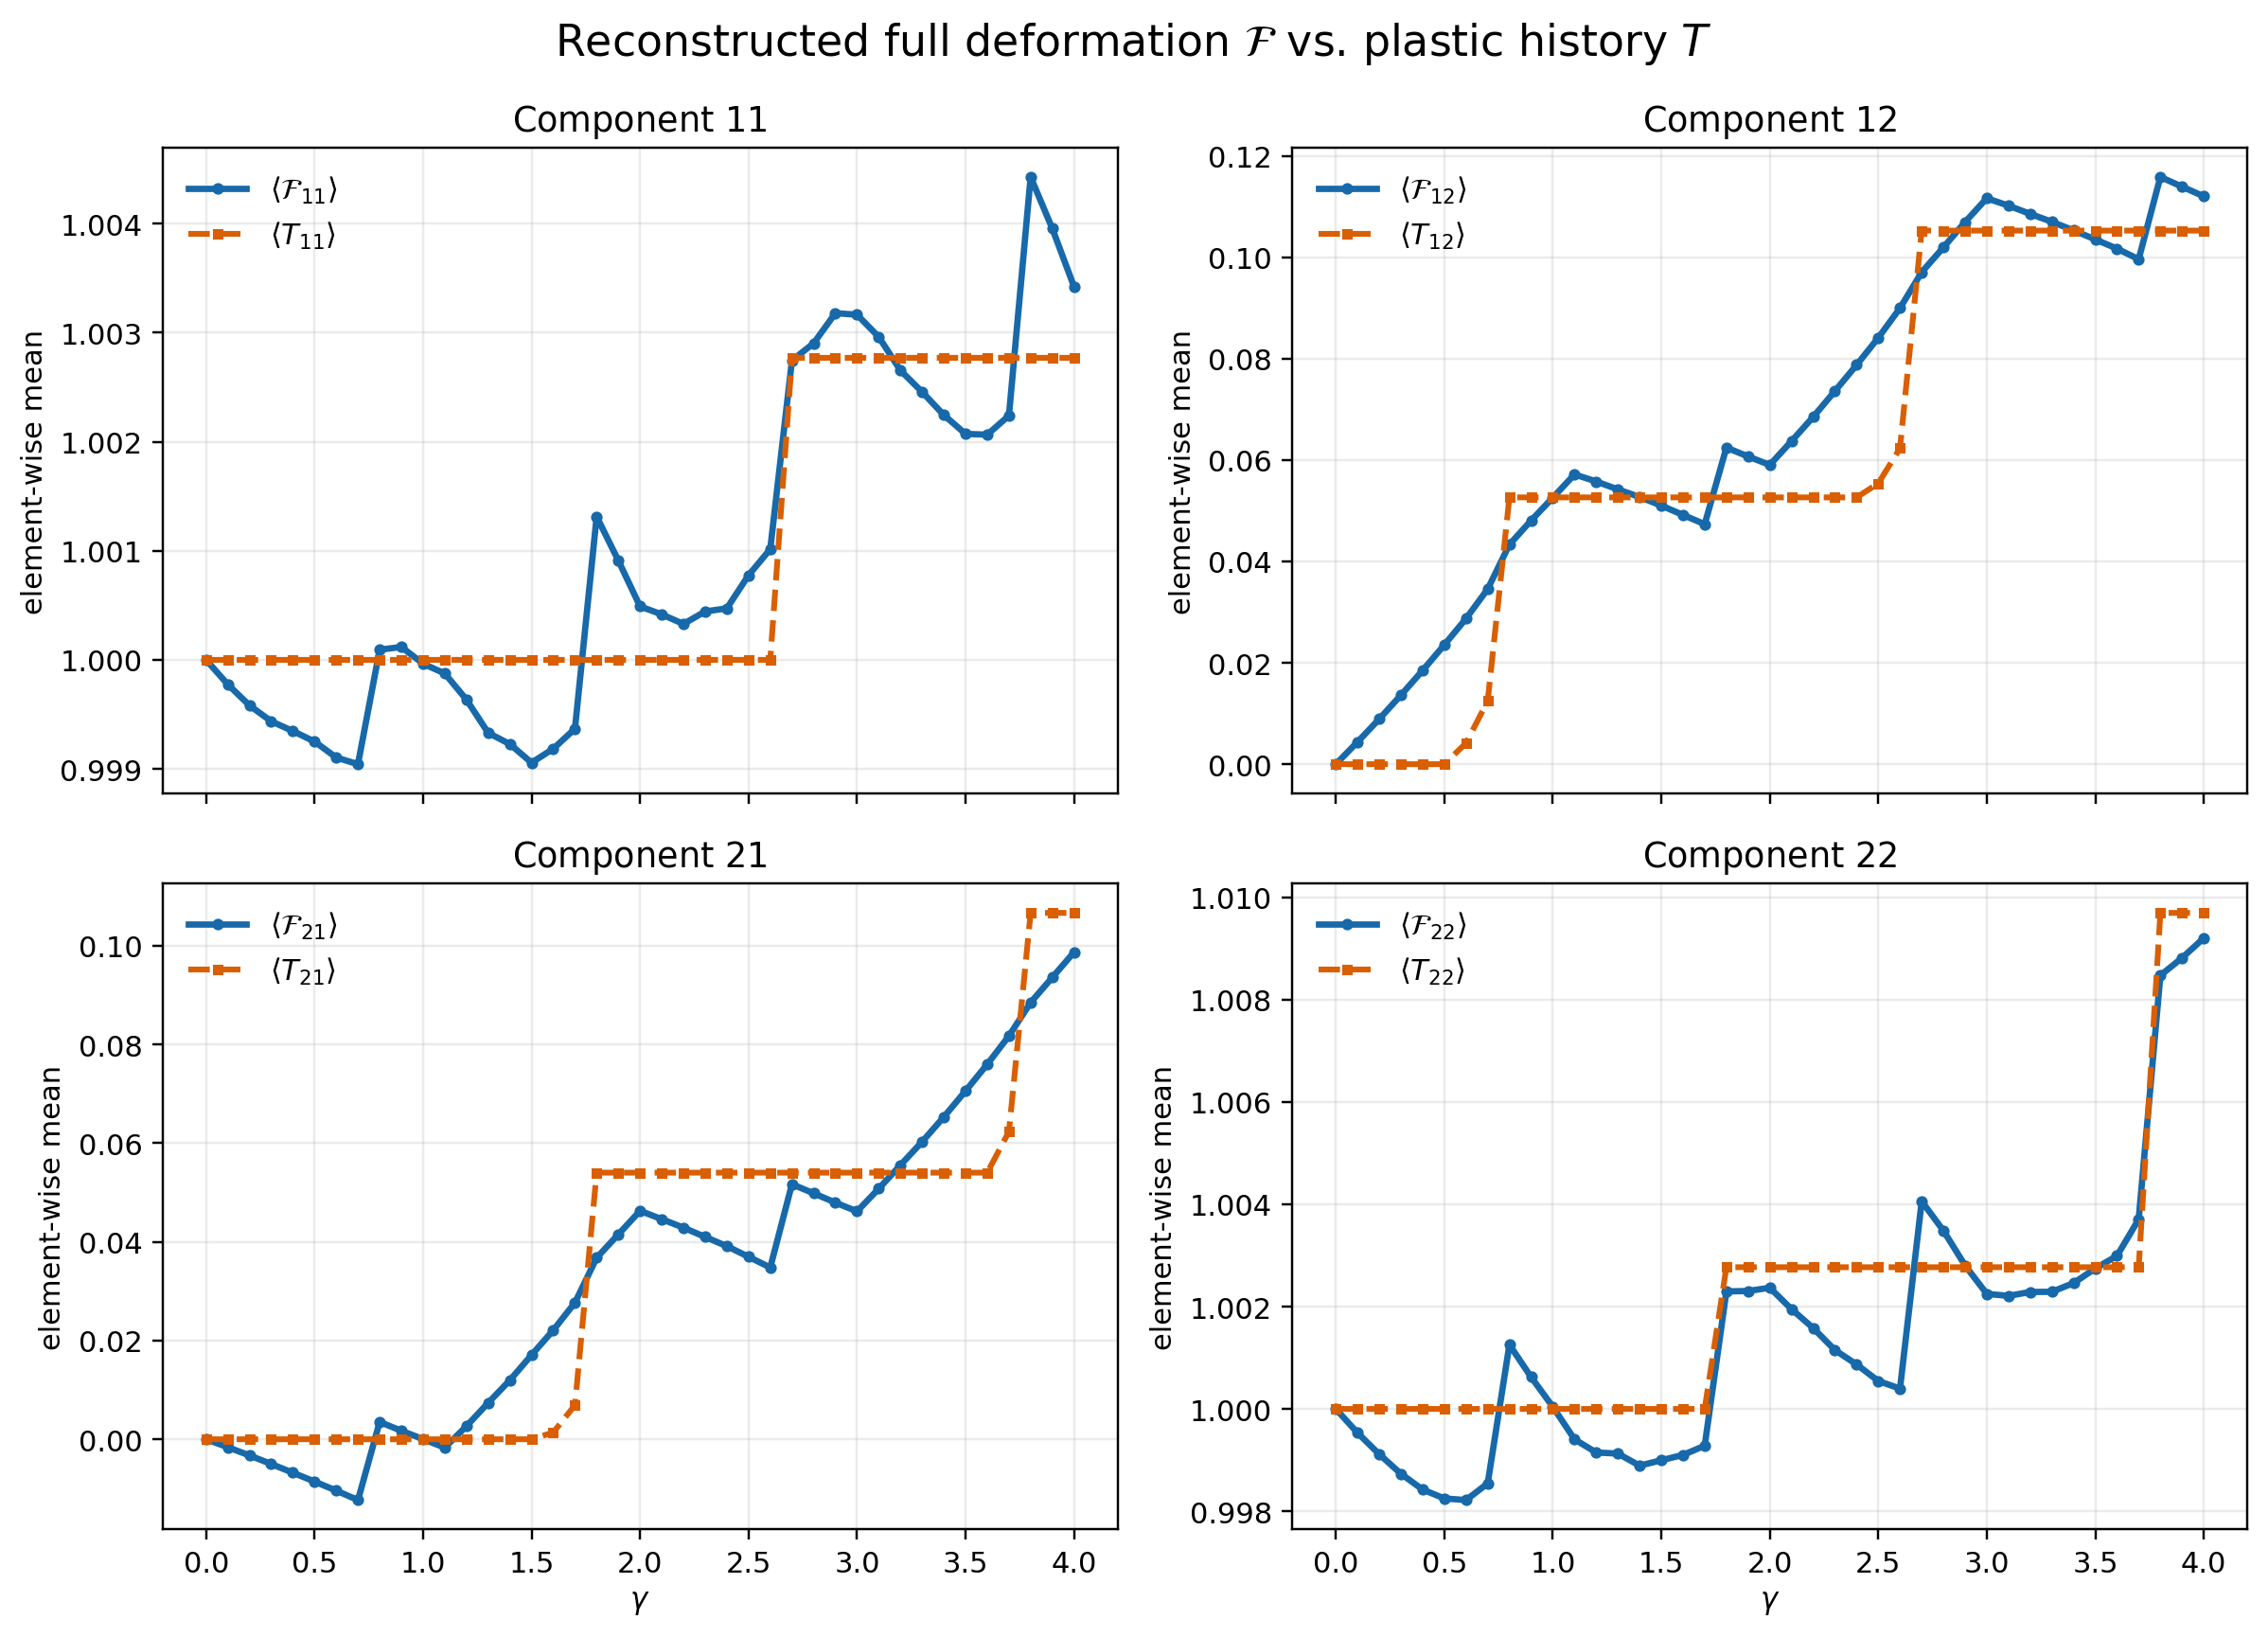

Data behind this chart, as committed beside it:
gamma, Ftotal11_mean, T11_mean, Ftotal12_mean, T12_mean, Ftotal21_mean, T21_mean, Ftotal22_mean, T22_mean
0.0, 1.0, 1.0, 1.8672381612188367e-07, 0.0, -1.9627764645872575e-07, 0.0, 1.0, 1.0
0.1, 0.9998, 1.0, 0.004376, 0.0, -0.001607, 0.0, 0.9995, 1.0
0.2, 0.9996, 1.0, 0.008913, 0.0, -0.003273, 0.0, 0.9991, 1.0
0.3, 0.9994, 1.0, 0.01361, 0.0, -0.005007, 0.0, 0.9987, 1.0
0.4, 0.9993, 1.0, 0.01849, 0.0, -0.006779, 0.0, 0.9984, 1.0
0.5, 0.9993, 1.0, 0.02354, 0.0, -0.00857, 0.0, 0.9983, 1.0
0.6, 0.9991, 1.0, 0.02872, 0.004155, -0.01041, 0.0, 0.9982, 1.0
0.7, 0.999, 1.0, 0.03455, 0.01247, -0.01232, 0.0, 0.9985, 1.0
0.8, 1, 1.0, 0.04333, 0.05263, 0.003514, 0.0, 1.001, 1.0
0.9, 1, 1.0, 0.04807, 0.05263, 0.001719, 0.0, 1.001, 1.0
1.0, 1, 1.0, 0.05258, 0.05263, 3.60011639196676e-05, 0.0, 1, 1.0
1.1, 0.9999, 1.0, 0.05716, 0.05263, -0.0017, 0.0, 0.9994, 1.0
1.2, 0.9996, 1.0, 0.05577, 0.05263, 0.002661, 0.0, 0.9991, 1.0
1.3, 0.9993, 1.0, 0.05421, 0.05263, 0.007376, 0.0, 0.9991, 1.0
1.4, 0.9992, 1.0, 0.05271, 0.05263, 0.01196, 0.0, 0.9989, 1.0
1.5, 0.9991, 1.0, 0.05101, 0.05263, 0.01708, 0.0, 0.999, 1.0
1.6, 0.9992, 1.0, 0.04918, 0.05263, 0.0221, 0.001385, 0.9991, 1.0
1.7, 0.9994, 1.0, 0.04734, 0.05263, 0.02769, 0.006925, 0.9993, 1.0
1.8, 1.001, 1.0, 0.06246, 0.05263, 0.03677, 0.05402, 1.002, 1.003
1.9, 1.001, 1.0, 0.06071, 0.05263, 0.04152, 0.05402, 1.002, 1.003
2.0, 1, 1.0, 0.05904, 0.05263, 0.04628, 0.05402, 1.002, 1.003
2.1, 1, 1.0, 0.06373, 0.05263, 0.04459, 0.05402, 1.002, 1.003
2.2, 1, 1.0, 0.06851, 0.05263, 0.04288, 0.05402, 1.002, 1.003
2.3, 1, 1.0, 0.0736, 0.05263, 0.04099, 0.05402, 1.001, 1.003
2.4, 1, 1.0, 0.07876, 0.05263, 0.03912, 0.05402, 1.001, 1.003
2.5, 1.001, 1.0, 0.08412, 0.0554, 0.03697, 0.05402, 1.001, 1.003
2.6, 1.001, 1.0, 0.08997, 0.06233, 0.0348, 0.05402, 1, 1.003
2.7, 1.003, 1.003, 0.09706, 0.1053, 0.05167, 0.05402, 1.004, 1.003
2.8, 1.003, 1.003, 0.1019, 0.1053, 0.04983, 0.05402, 1.003, 1.003
2.9, 1.003, 1.003, 0.107, 0.1053, 0.04795, 0.05402, 1.003, 1.003
3.0, 1.003, 1.003, 0.1116, 0.1053, 0.04617, 0.05402, 1.002, 1.003
3.1, 1.003, 1.003, 0.1102, 0.1053, 0.05078, 0.05402, 1.002, 1.003
3.2, 1.003, 1.003, 0.1086, 0.1053, 0.05555, 0.05402, 1.002, 1.003
3.3, 1.002, 1.003, 0.107, 0.1053, 0.06028, 0.05402, 1.002, 1.003
3.4, 1.002, 1.003, 0.1053, 0.1053, 0.06531, 0.05402, 1.002, 1.003
3.5, 1.002, 1.003, 0.1035, 0.1053, 0.07058, 0.05402, 1.003, 1.003
3.6, 1.002, 1.003, 0.1017, 0.1053, 0.07597, 0.05402, 1.003, 1.003
3.7, 1.002, 1.003, 0.09961, 0.1053, 0.08172, 0.06233, 1.004, 1.003
3.8, 1.004, 1.003, 0.1158, 0.1053, 0.08849, 0.1066, 1.008, 1.01
3.9, 1.004, 1.003, 0.1139, 0.1053, 0.09357, 0.1066, 1.009, 1.01
4.0, 1.003, 1.003, 0.112, 0.1053, 0.09868, 0.1066, 1.009, 1.01
